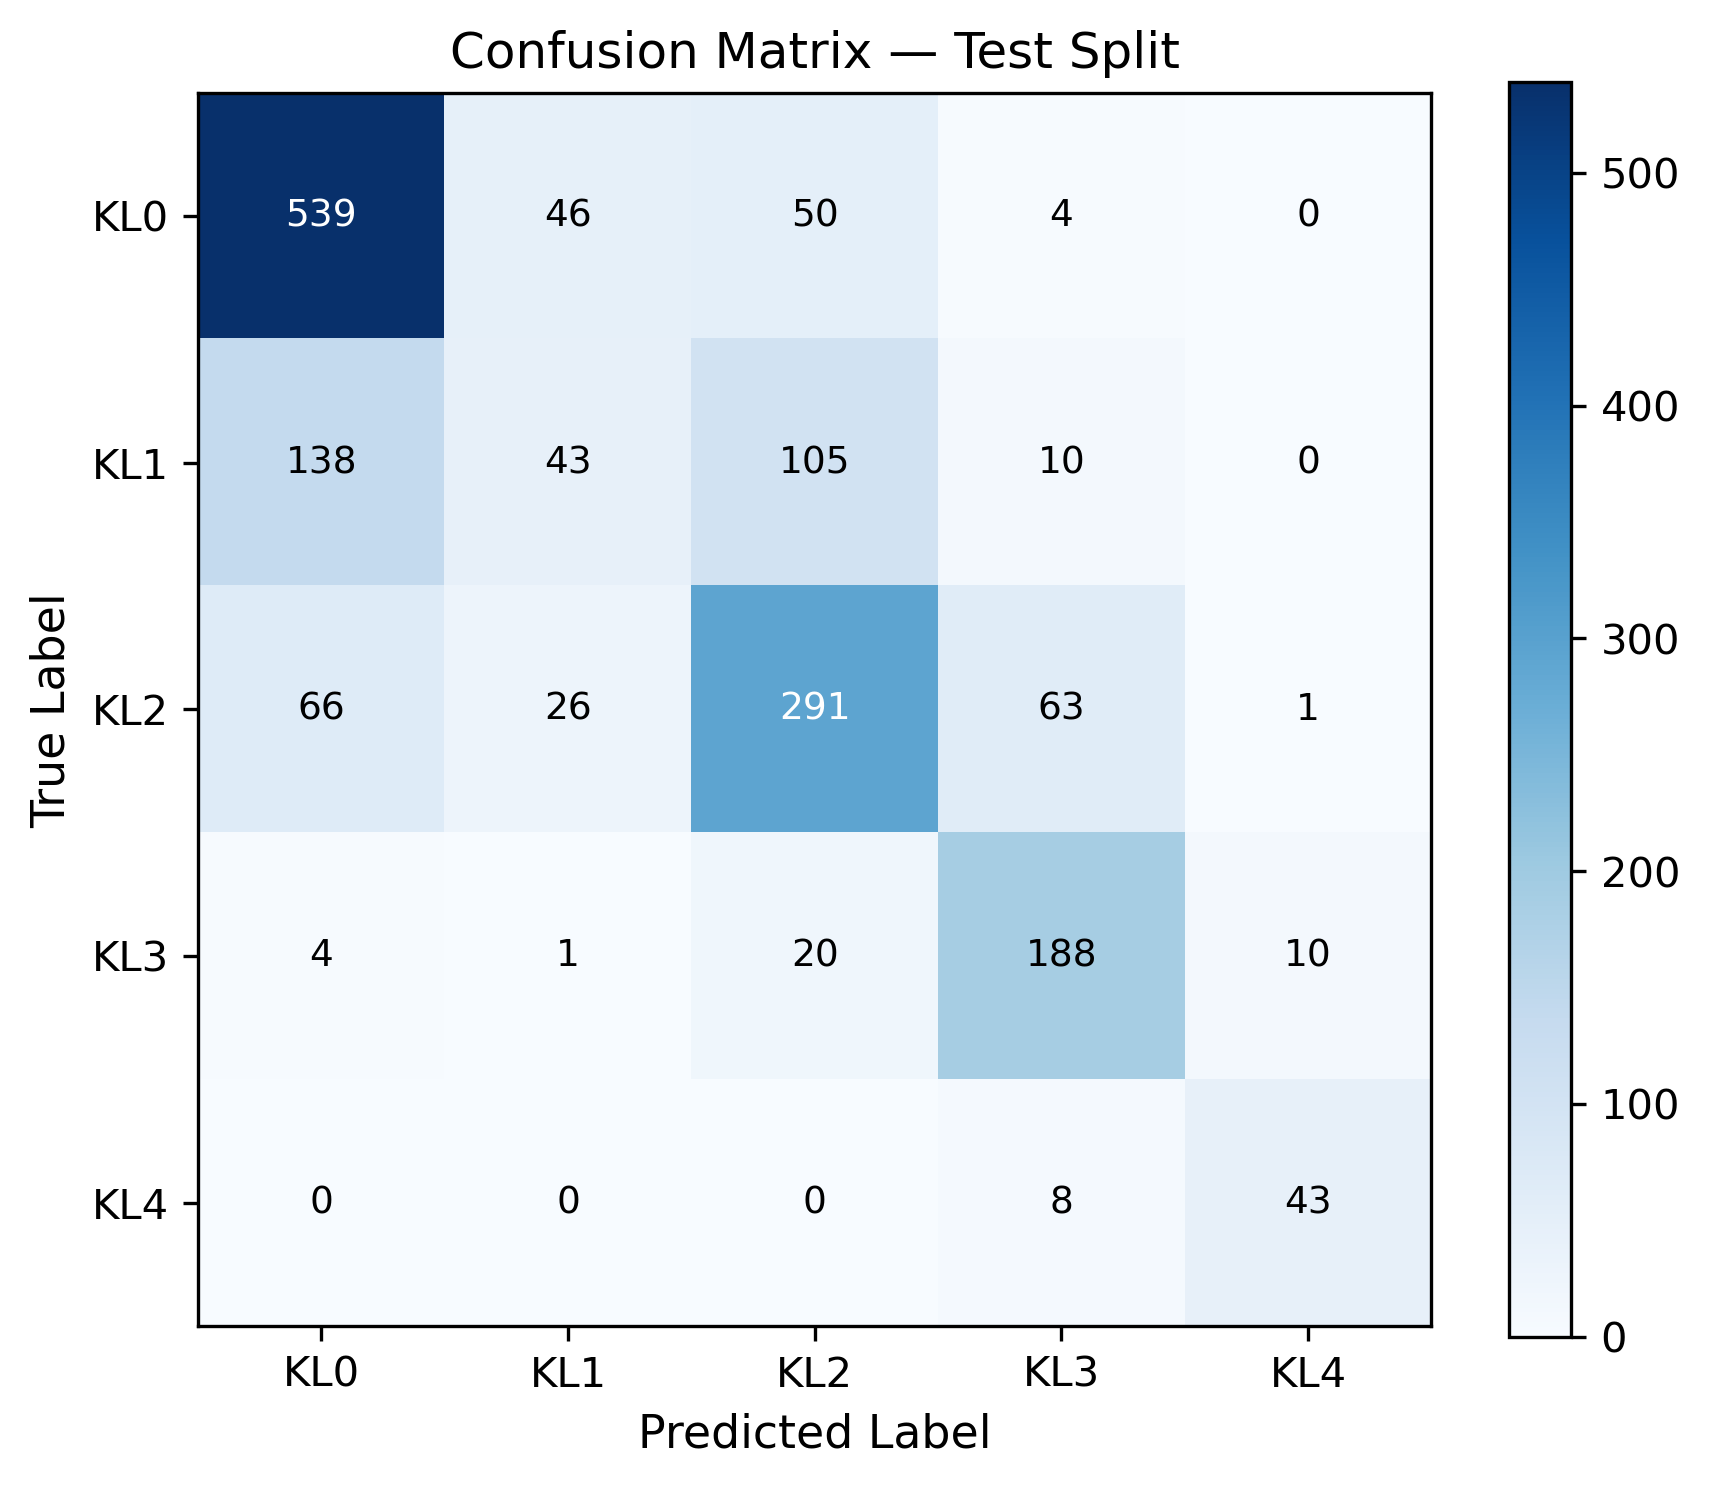

Values plotted in this chart, from the file beside it:
true\pred, KL0, KL1, KL2, KL3, KL4
KL0, 539, 46, 50, 4, 0
KL1, 138, 43, 105, 10, 0
KL2, 66, 26, 291, 63, 1
KL3, 4, 1, 20, 188, 10
KL4, 0, 0, 0, 8, 43
